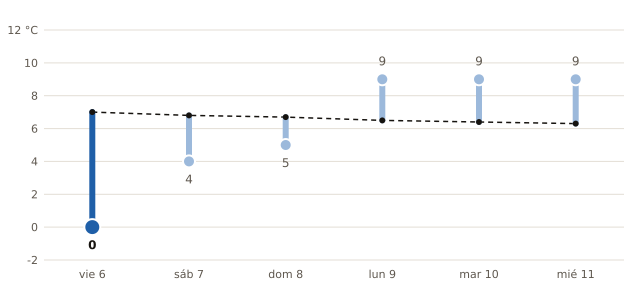

The data file committed next to this chart (first rows):
fecha, mínima_prevista_C, mínima_normal_1991_2020_C
2026-11-06, 0, 7.0
2026-11-07, 4, 6.8
2026-11-08, 5, 6.7
2026-11-09, 9, 6.5
2026-11-10, 9, 6.4
2026-11-11, 9, 6.3
